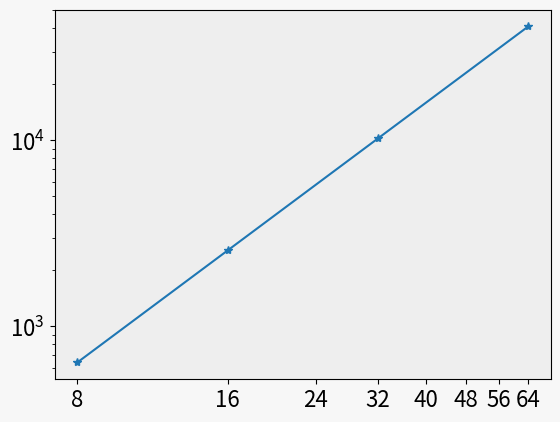
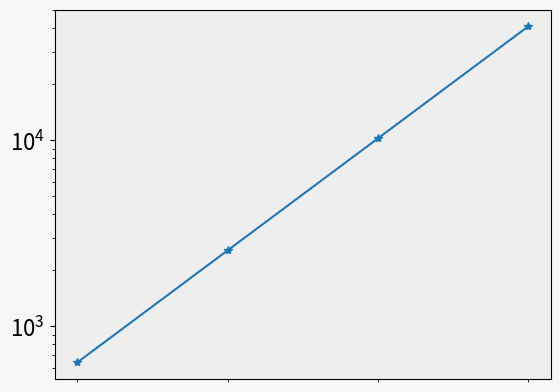
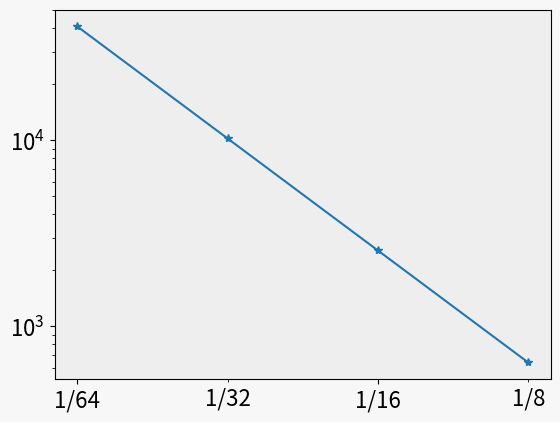
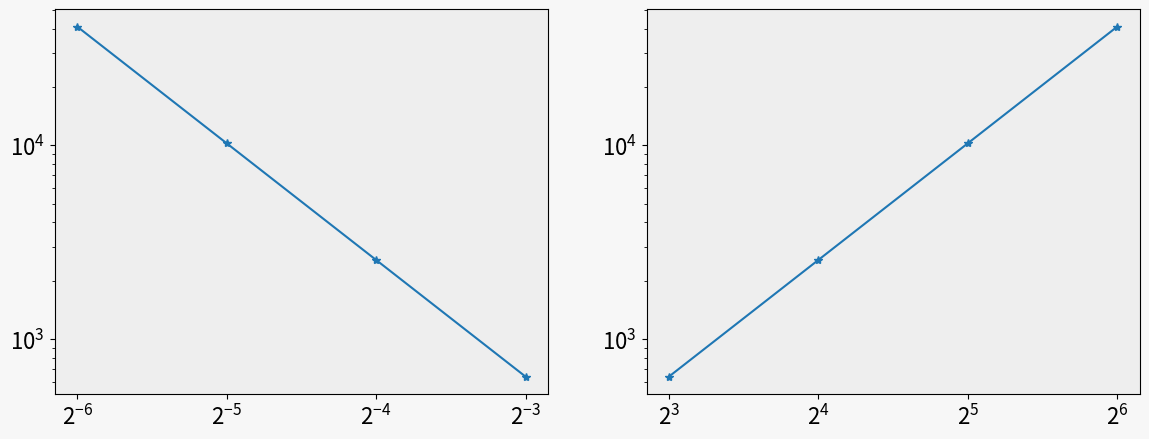

The matplotlib source for these figures, in order:
import matplotlib
import matplotlib.pyplot as plt
import matplotlib.ticker as ticker

import numpy as np

matplotlib.rcParams.update(
    {'font.size': 16, 
     'savefig.bbox': 'tight',
     "figure.facecolor":  (0.9, 0.9, 0.9, 0.3),  # red   with alpha = 30%
     "axes.facecolor":    (0.8, 0.8, 0.8, 0.2),  # green with alpha = 50%
     # "savefig.facecolor": (0.0, 0.0, 1.0, 0.2),  # blue  with alpha = 20%
    }
)

x = [8*2**i for i in range(4)]

y = [10*_**2 for _ in x]

xmajor_locator = ticker.MultipleLocator(base=32)
xminor_locator = ticker.MultipleLocator(base=8)

fig = plt.figure()
ax = fig.add_subplot()
ax.loglog(x, y, '-*')

ax.xaxis.set_major_locator(ticker.MultipleLocator(base=8))
ax.xaxis.set_minor_locator(ticker.MultipleLocator(base=16))

ax.xaxis.set_major_formatter(ticker.FormatStrFormatter('%g'))
ax.xaxis.set_minor_formatter(ticker.FormatStrFormatter('%g'))


fig = plt.figure()
ax = fig.add_subplot()
ax.loglog(x, y, '-*')

ax.xaxis.set_major_locator(ticker.LogLocator(base=2, subs='auto'))
ax.xaxis.set_minor_locator(ticker.LogLocator(base=2))

ax.xaxis.set_major_formatter(ticker.FormatStrFormatter('%g'))
ax.xaxis.set_minor_formatter(ticker.FormatStrFormatter(''))

x_inv = [1/_ for _ in x]

fig = plt.figure()
ax = fig.add_subplot()
ax.loglog(x_inv, y, '-*')

ax.xaxis.set_major_locator(ticker.LogLocator(base=4))
ax.xaxis.set_minor_locator(ticker.LogLocator(base=2))

def ticker_str(x, pos):
    if x < 1:
        n = int(np.round(1/x))
        return "1/%g"%n
    return "%g"

# ax.xaxis.set_major_formatter(ticker.FormatStrFormatter('%f'))
# ax.xaxis.set_minor_formatter(ticker.FormatStrFormatter('%g'))

ax.xaxis.set_major_formatter(ticker_str)
ax.xaxis.set_minor_formatter(ticker_str)

fig = plt.figure(figsize=[14, 5])
ax = fig.add_subplot(1, 2, 1)
ax.loglog(x_inv, y, '-*')
ax.set_xscale('log', base=2)

ax = fig.add_subplot(1, 2, 2)
ax.loglog(x, y, '-*')
ax.set_xscale('log', base=2)

help(ax.loglog)

def setup(ax):
    ax.spines['right'].set_color('none')
    ax.spines['left'].set_color('none')
    ax.yaxis.set_major_locator(ticker.NullLocator())
    ax.spines['top'].set_color('none')
    ax.xaxis.set_ticks_position('bottom')
    ax.tick_params(which='major', width=1.00, length=5)
    ax.tick_params(which='minor', width=0.75, length=2.5, labelsize=10)
    ax.set_xlim(0, 5)
    ax.set_ylim(0, 1)
    ax.patch.set_alpha(0.0)

fig = plt.figure()
ax = fig.add_subplot()
setup(ax)